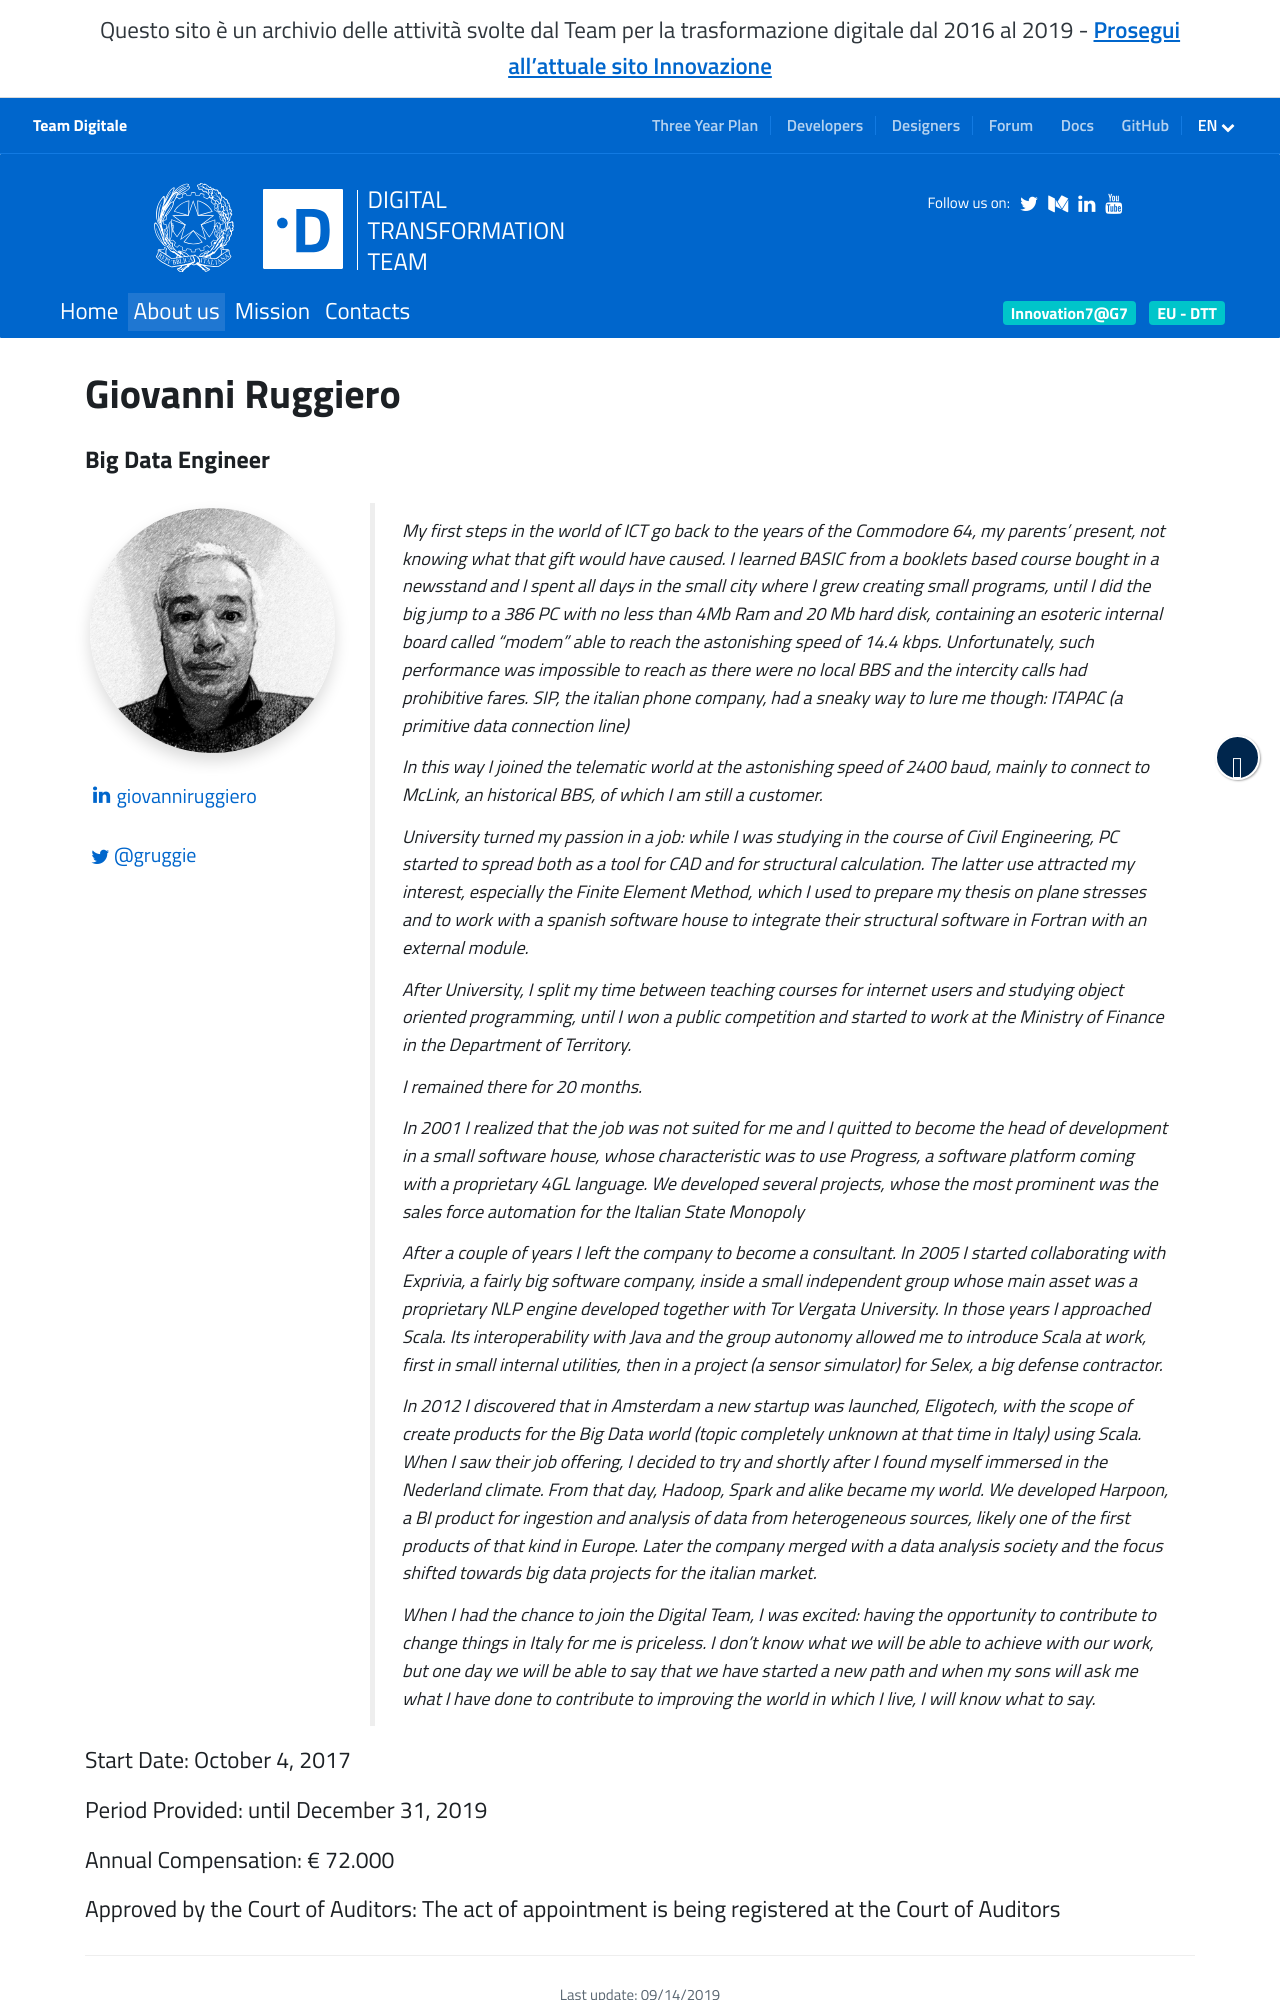

repository: teamdigitale/teamdigitale.governo.it · page: en/people/giovanni-ruggiero.htm · generator: jekyll

---
title: Giovanni Ruggiero
lang: en
permalink: /en/people/giovanni-ruggiero.htm
layout: people
role: Big Data Engineer
twitter_user: gruggie
medium_user:
linkedin_url: http://linkedin.com/in/giovanniruggiero
ref: giovanni-ruggiero
parent_ref: team
start_date: October 4, 2017
period_provided:  until December 31, 2019
annual_compensation: € 72.000
approved_by_court: The act of appointment is being registered at the Court of Auditors
---
My first steps in the world of ICT go back to the years of the Commodore 64, my parents' present, not knowing what that gift would have caused.
I learned BASIC from a booklets based course bought in a newsstand and I spent all days in the small city
where I grew creating  small programs, until I did the big jump to a 386 PC with no less than 4Mb Ram and 20 Mb hard disk, containing an esoteric internal board called "modem" able to reach the astonishing speed of 14.4 kbps.
Unfortunately, such performance was impossible to reach as there were no local BBS and the intercity calls had prohibitive fares.
SIP, the italian phone company, had a sneaky way to lure me though: ITAPAC (a primitive data connection line)

In this way I joined the telematic world at the astonishing speed of 2400 baud, mainly to connect to McLink, an historical BBS, of which I am still a customer.

University turned my passion in a job: while I was studying in the course of Civil Engineering, PC started to spread both as a tool for CAD and for structural calculation. The latter use attracted my interest, especially the Finite Element Method, which I used to prepare my thesis on plane stresses and to work with a spanish software house to integrate their structural software in Fortran with an external module.

After University, I split my time between teaching courses for internet users and studying object oriented programming, until I won a public competition and started to work at the Ministry of Finance in the Department of Territory.

I remained there for 20 months.

In 2001 I realized that the job was not suited for me  and I quitted to become the head of development in a small software house, whose characteristic was to use Progress, a software platform coming with a proprietary 4GL language.
We developed several projects, whose the most prominent was the sales force automation for the Italian State Monopoly

After a couple of years I left the company to become a consultant. In 2005 I started collaborating with Exprivia, a fairly big software company, inside a small independent group whose main asset was a proprietary NLP engine developed together with Tor Vergata University.
In those years I approached Scala. Its interoperability with Java and the group autonomy allowed me to introduce Scala at work, first in small internal utilities, then in a project (a sensor simulator) for Selex, a big defense contractor.
